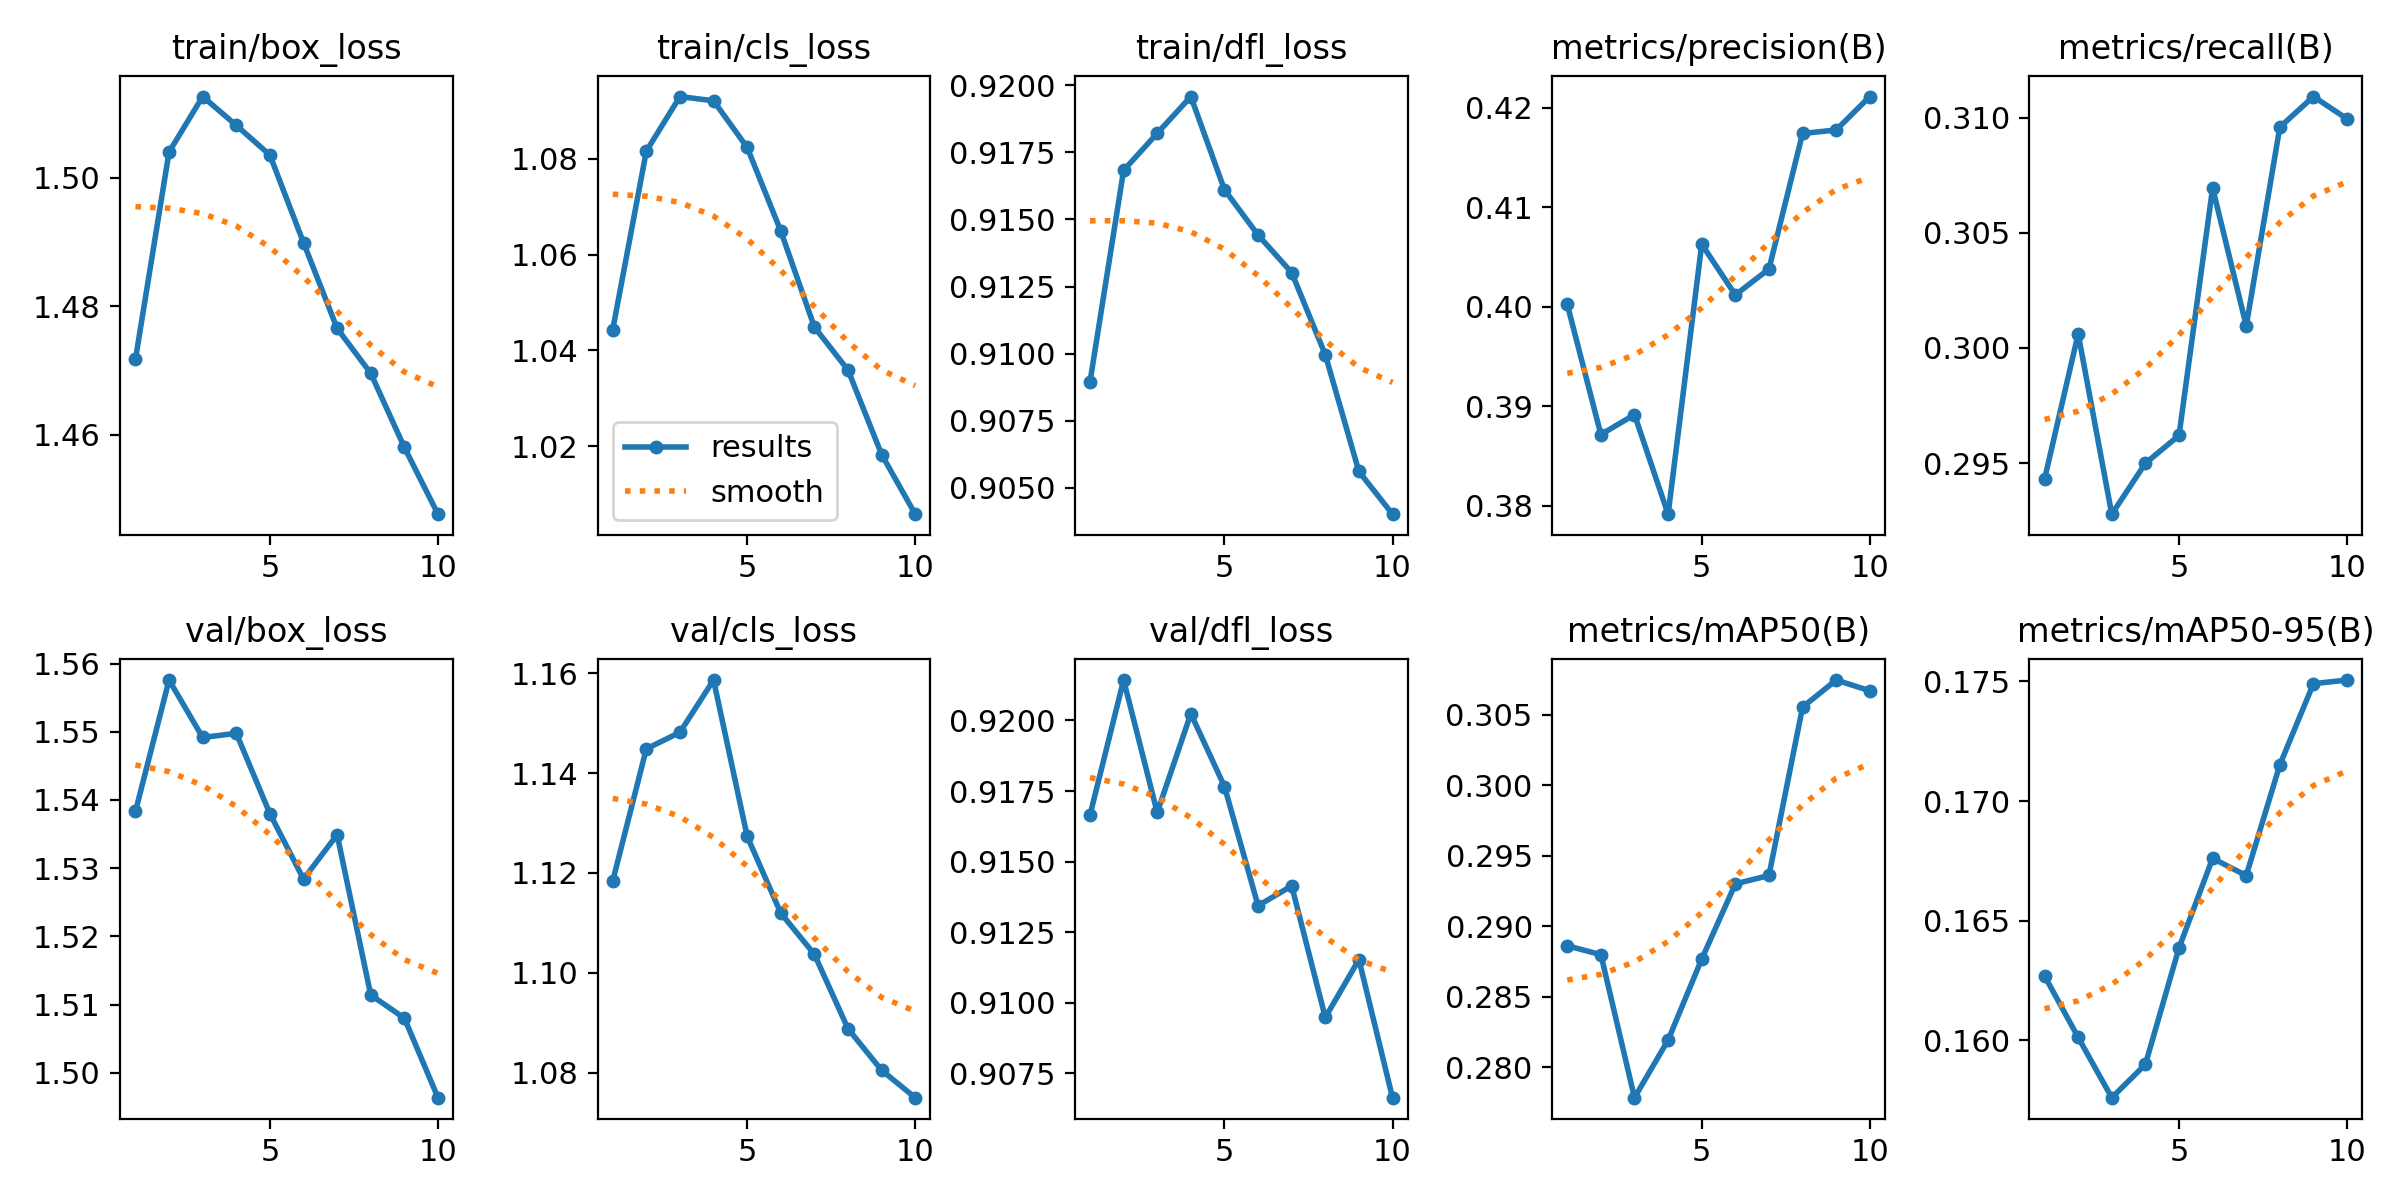

The file beside this chart, header and first rows:
epoch, time, train/box_loss, train/cls_loss, train/dfl_loss, metrics/precision(B), metrics/recall(B), metrics/mAP50(B), metrics/mAP50-95(B), val/box_loss, val/cls_loss, val/dfl_loss, lr/pg0, lr/pg1, lr/pg2
1, 164.3, 1.472, 1.044, 0.909, 0.4002, 0.2943, 0.2886, 0.1627, 1.538, 1.118, 0.9166, 0.0002374, 0.0002374, 0.0002374
2, 320.8, 1.504, 1.082, 0.9168, 0.3872, 0.3006, 0.288, 0.1601, 1.558, 1.145, 0.9214, 0.0004284, 0.0004284, 0.0004284
3, 476.7, 1.513, 1.093, 0.9182, 0.3892, 0.2928, 0.2778, 0.1576, 1.549, 1.148, 0.9167, 0.0005722, 0.0005722, 0.0005722
4, 631.8, 1.508, 1.092, 0.9196, 0.3792, 0.295, 0.2819, 0.159, 1.55, 1.159, 0.9202, 0.0005019, 0.0005019, 0.0005019
5, 787.3, 1.503, 1.082, 0.9161, 0.4063, 0.2962, 0.2877, 0.1639, 1.538, 1.127, 0.9177, 0.0004313, 0.0004313, 0.0004313
6, 939.3, 1.49, 1.065, 0.9144, 0.4012, 0.307, 0.293, 0.1676, 1.528, 1.112, 0.9134, 0.0003606, 0.0003606, 0.0003606
7, 1092, 1.477, 1.045, 0.913, 0.4038, 0.301, 0.2936, 0.1669, 1.535, 1.104, 0.9141, 0.0002899, 0.0002899, 0.0002899
8, 1249, 1.47, 1.036, 0.91, 0.4174, 0.3096, 0.3056, 0.1715, 1.511, 1.089, 0.9095, 0.0002192, 0.0002192, 0.0002192
9, 1403, 1.458, 1.018, 0.9056, 0.4178, 0.3109, 0.3075, 0.1749, 1.508, 1.08, 0.9115, 0.0001485, 0.0001485, 0.0001485
10, 1558, 1.448, 1.006, 0.904, 0.4211, 0.31, 0.3067, 0.1751, 1.496, 1.075, 0.9066, 7.7826e-05, 7.7826e-05, 7.7826e-05
